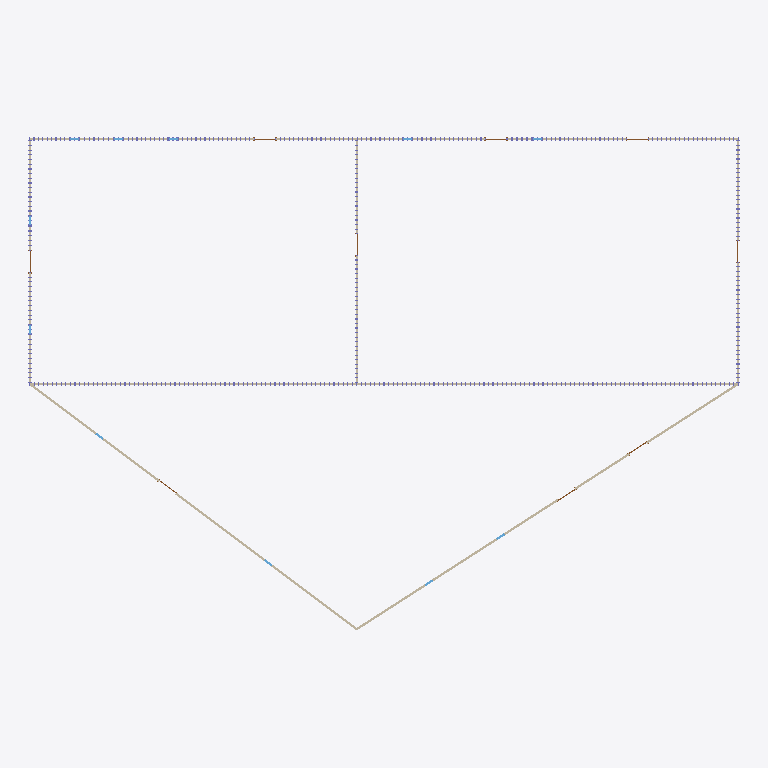
Plan cut of the same IFC building model at storey 'Level 1' (level 0.00 m, cut at 1.40 m), seen from above with north up, elements coloured by IFC class: 7 walls (beige). Cut surfaces are drawn darker.
Extent 31.9 m × 22.1 m × 3.0 m (x, y, z). Storeys (1): Level 1 at 0.00 m. Elements (829): 802 IfcColumnStandardCase, 11 IfcWindow, 9 IfcDoor, 7 IfcWallStandardCase.

HEADER;
FILE_DESCRIPTION((''),'2;1');
FILE_NAME('','2018-06-03T10:36:20',(''),(''),'Xbim File Processor version 4.0.0.0','Xbim version 4.0.0.0','');
FILE_SCHEMA(('IFC4'));
ENDSEC;
DATA;
#111=IFCPROJECT('1DdNriDA14cAIXiqg_9xSV',#42,'Project Number',$,$,'Project Name','Project Status',(#102),#97);
#1428=IFCSITE('1DdNriDA14cAIXiqg_9xST',#42,'Default',$,'',#1427,$,$,.ELEMENT.,(42,21,31,181945),(-71,-3,-24,-263305),0.0,$,$);
#126=IFCBUILDING('1DdNriDA14cAIXiqg_9xSU',#42,'',$,$,#33,$,'',.ELEMENT.,$,$,#122);
#163=IFCBUILDINGSTOREY('1DdNriDA14cAIXiqf1s4cC',#42,'Level 1',$,$,#162,$,'Level 1',.ELEMENT.,0.0);
#369=IFCWALLSTANDARDCASE('0wTiJCHdn2eP3iTHDyENqh',#42,'Basic Wall:Generic - 6" Masonry:256548',$,'Basic Wall:Generic - 6" Masonry:1841',#347,#365,'256548',.NOTDEFINED.);
#506=IFCWALLSTANDARDCASE('0wTiJCHdn2eP3iTHDyENtX',#42,'Basic Wall:Generic - 6" Masonry:256750',$,'Basic Wall:Generic - 6" Masonry:1841',#475,#502,'256750',.NOTDEFINED.);
#219=IFCWALLSTANDARDCASE('0wTiJCHdn2eP3iTHDyENv7',#42,'Basic Wall:Generic - 6" Masonry:256328',$,'Basic Wall:Generic - 6" Masonry:1841',#180,#213,'256328',.NOTDEFINED.);
#557=IFCWALLSTANDARDCASE('0wTiJCHdn2eP3iTHDyENml',#42,'Basic Wall:Generic - 6" Masonry:256800',$,'Basic Wall:Generic - 6" Masonry:1841',#528,#553,'256800',.NOTDEFINED.);
#327=IFCWALLSTANDARDCASE('0wTiJCHdn2eP3iTHDyENx_',#42,'Basic Wall:Generic - 6" Masonry:256497',$,'Basic Wall:Generic - 6" Masonry:1841',#305,#323,'256497',.NOTDEFINED.);
#453=IFCWALLSTANDARDCASE('0wTiJCHdn2eP3iTHDyENsa',#42,'Basic Wall:Generic - 6" Masonry:256683',$,'Basic Wall:Generic - 6" Masonry:1841',#431,#449,'256683',.NOTDEFINED.);
#411=IFCWALLSTANDARDCASE('0wTiJCHdn2eP3iTHDyENr0',#42,'Basic Wall:Generic - 6" Masonry:256591',$,'Basic Wall:Generic - 6" Masonry:1841',#389,#407,'256591',.NOTDEFINED.);
ENDSEC;